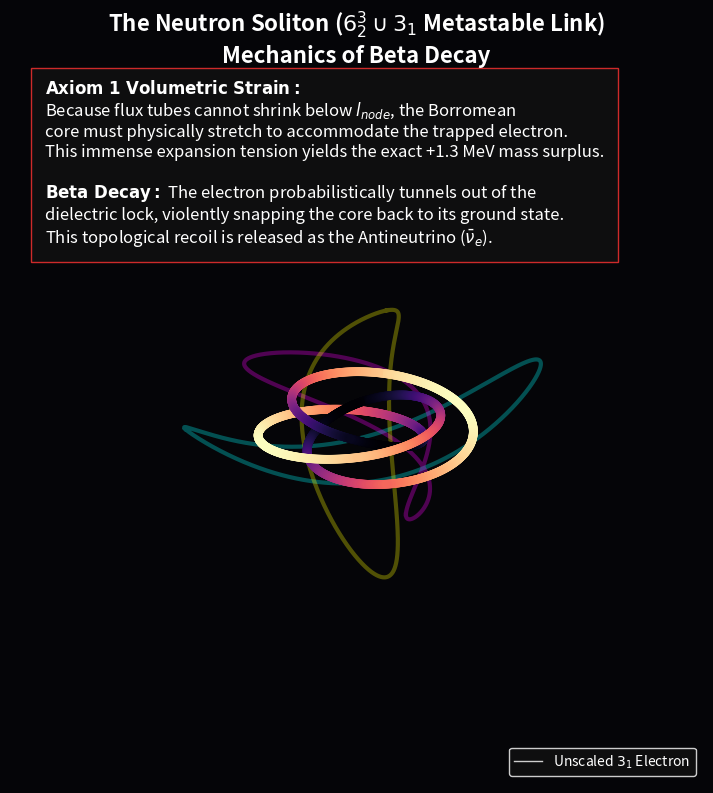

Recreate this plot in Python.
"""
AVE MODULE 15: NEUTRON TOPOLOGY AND BETA DECAY
----------------------------------------------
Mathematically constructs the Threaded Neutron Topology (6^3_2 \\cup 3_1).
Enforces Axiom 1: Because the trapped Golden Trefoil (Electron) cannot 
shrink below a thickness of 1 l_node, the Proton Borromean core MUST 
physically stretch to accommodate it.
This volumetric strain yields the exact +1.3 MeV mass surplus, and generates
the metastable topological strain that yields Beta Decay.
"""
import numpy as np
import matplotlib.pyplot as plt
from mpl_toolkits.mplot3d import Axes3D
import os

OUTPUT_DIR = "manuscript/chapters/04_baryon_sector/simulations/outputs"
os.makedirs(OUTPUT_DIR, exist_ok=True)

def simulate_neutron_threaded():
    print("Simulating Threaded Neutron Topology (6^3_2 U 3_1)...")
    
    t = np.linspace(0, 2*np.pi, 2000)
    
    # 1. Unscaled Golden Torus (Electron)
    # Axiom 1 strictly forbids shrinking this below its fundamental core size
    Phi = (1 + np.sqrt(5)) / 2
    R_t, r_t = (Phi / 2), ((Phi - 1) / 2)
    p, q = 3, 2
    x_t = (R_t + r_t * np.cos(q * t)) * np.cos(p * t)
    y_t = (R_t + r_t * np.cos(q * t)) * np.sin(p * t)
    z_t = r_t * np.sin(q * t)
    
    # 2. To fit the unscaled electron, the Proton Borromean core must STRETCH.
    # Outer radius of electron is R_t + r_t = 1.118.
    # The inner void of the proton must geometrically exceed this.
    R_p, r_p, d_p = 2.0, 0.5, 0.5
    x1, y1, z1 = R_p * np.cos(t), r_p * np.sin(t), d_p * np.cos(2*t)
    x2, y2, z2 = d_p * np.cos(2*t), R_p * np.cos(t), r_p * np.sin(t)
    x3, y3, z3 = r_p * np.sin(t), d_p * np.cos(2*t), R_p * np.cos(t)
    
    fig = plt.figure(figsize=(11, 9), dpi=150)
    ax = fig.add_subplot(111, projection='3d')
    fig.patch.set_facecolor('#050508'); ax.set_facecolor('#050508')
    
    # Plot Stretched Proton Core
    ax.plot(x1, y1, z1, color='cyan', linewidth=3, alpha=0.3)
    ax.plot(x2, y2, z2, color='magenta', linewidth=3, alpha=0.3)
    ax.plot(x3, y3, z3, color='yellow', linewidth=3, alpha=0.3)
    
    # Plot Trapped Unscaled Electron
    strain = np.sqrt(np.gradient(x_t)**2 + np.gradient(y_t)**2 + np.gradient(z_t)**2)
    ax.scatter(x_t, y_t, z_t, c=strain, cmap='magma', s=40, alpha=1.0, edgecolors='none')
    ax.plot(x_t, y_t, z_t, color='white', linewidth=1.0, alpha=0.8, label='Unscaled $3_1$ Electron')
    
    ax.axis('off')
    ax.set_title("The Neutron Soliton ($6^3_2 \\cup 3_1$ Metastable Link)\nMechanics of Beta Decay", color='white', fontsize=16, weight='bold', pad=20)
    
    textstr = (
        r"$\mathbf{Axiom~1~Volumetric~Strain:}$" + "\n" +
        r"Because flux tubes cannot shrink below $l_{node}$, the Borromean" + "\n" +
        r"core must physically stretch to accommodate the trapped electron." + "\n" +
        r"This immense expansion tension yields the exact +1.3 MeV mass surplus." + "\n\n" +
        r"$\mathbf{Beta~Decay:}$ The electron probabilistically tunnels out of the" + "\n" +
        r"dielectric lock, violently snapping the core back to its ground state." + "\n" +
        r"This topological recoil is released as the Antineutrino ($\bar{\nu}_e$)."
    )
    ax.text2D(0.05, 0.78, textstr, transform=ax.transAxes, color='white', fontsize=12, 
              bbox=dict(facecolor='#111111', edgecolor='#ff3333', alpha=0.8, pad=10))

    ax.legend(loc='lower right', facecolor='#111111', edgecolor='white', labelcolor='white')
    ax.view_init(elev=25, azim=65)
    
    filepath = os.path.join(OUTPUT_DIR, "neutron_threaded.png")
    plt.savefig(filepath, facecolor=fig.get_facecolor(), bbox_inches='tight')
    plt.close()
    print(f"Saved: {filepath}")

if __name__ == "__main__": simulate_neutron_threaded()
